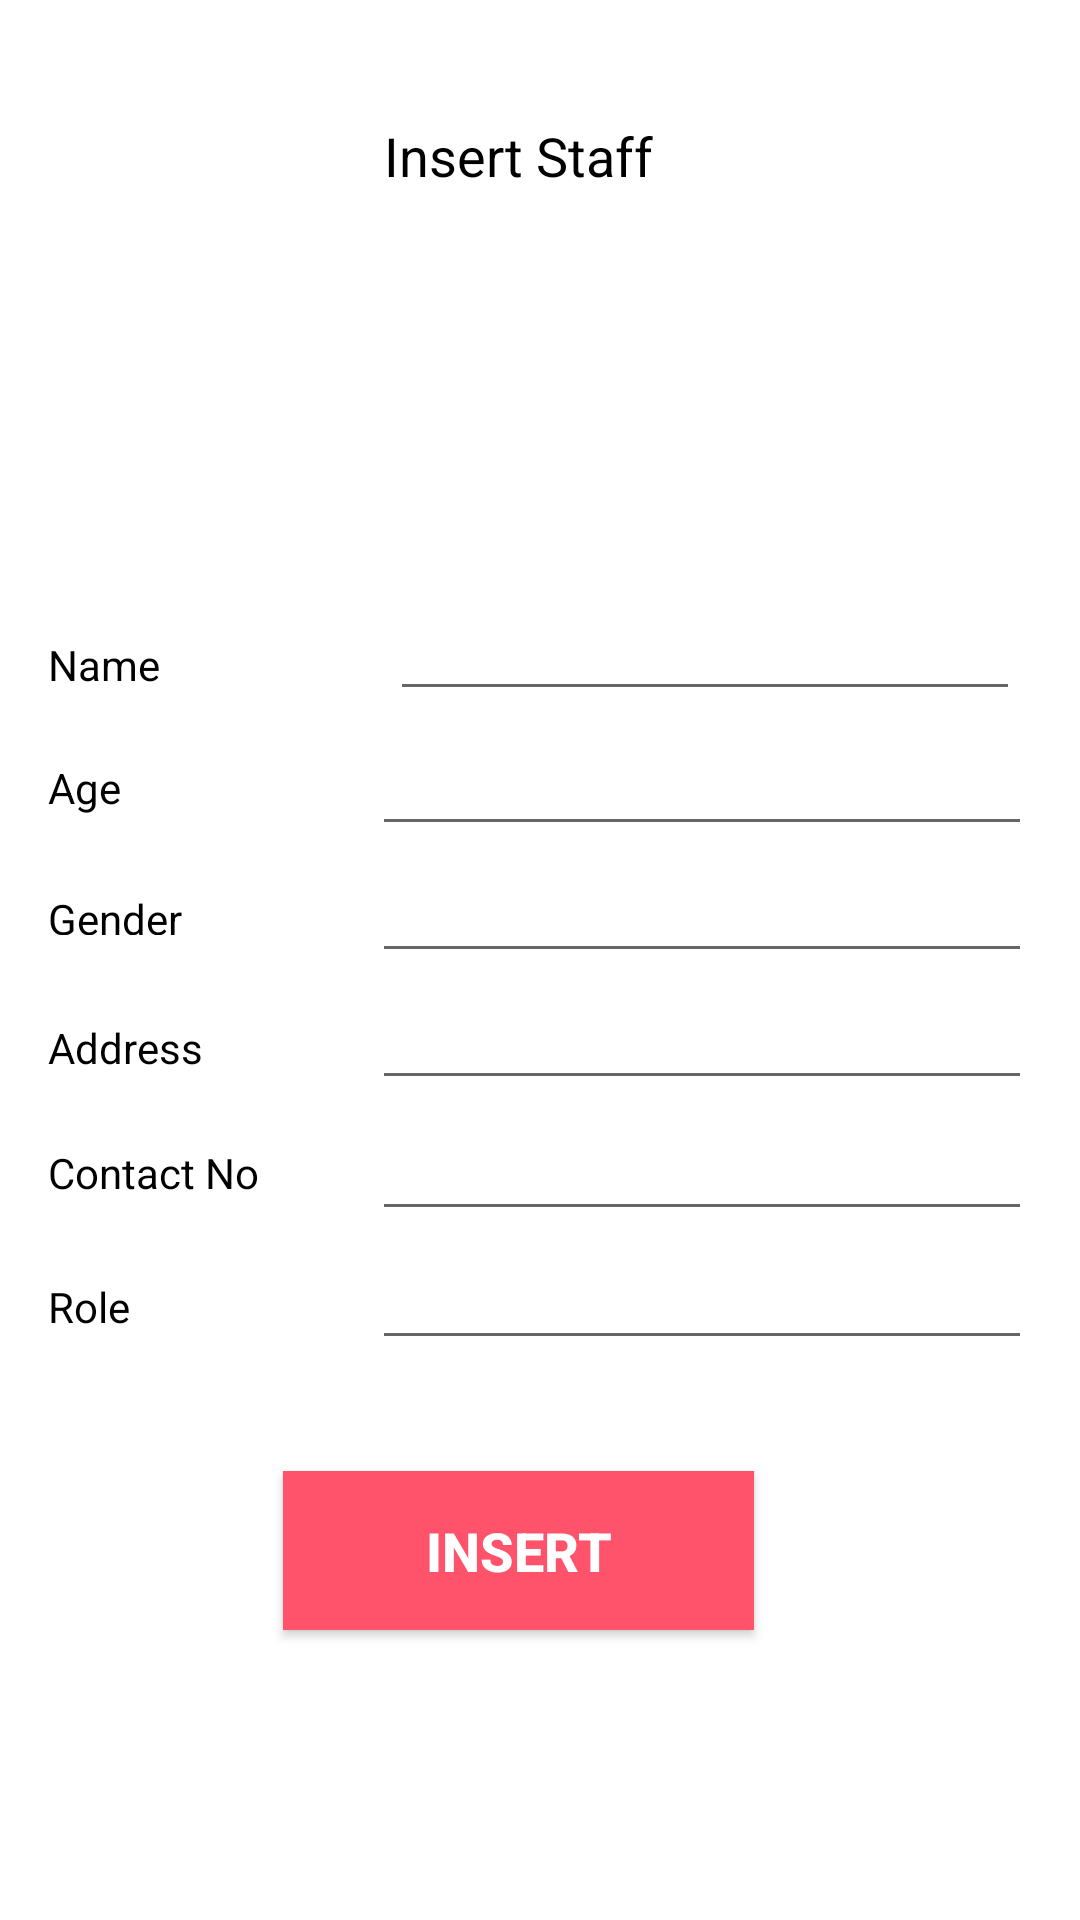

Reconstruct the res/layout file that produces this screen, plus the resources it refers to.
<!-- AndroidManifest.xml: application theme AppTheme -->
<!-- res/layout/activity_staff_add.xml -->
<?xml version="1.0" encoding="utf-8"?>
<androidx.constraintlayout.widget.ConstraintLayout xmlns:android="http://schemas.android.com/apk/res/android"
    xmlns:app="http://schemas.android.com/apk/res-auto"
    xmlns:tools="http://schemas.android.com/tools"
    android:layout_width="match_parent"
    android:layout_height="match_parent"
    android:background="@android:color/background_light"
    tools:context=".staff_add">

    <Button
        android:id="@+id/st_insert"
        android:layout_width="157dp"
        android:layout_height="53dp"
        android:layout_marginStart="8dp"
        android:layout_marginTop="8dp"
        android:layout_marginEnd="8dp"
        android:layout_marginBottom="8dp"
        android:background="@color/btnLogin"
        android:text="@string/insert_staff"
        android:textColor="@android:color/background_light"
        android:textSize="18sp"
        android:textStyle="bold"
        app:layout_constraintBottom_toBottomOf="parent"
        app:layout_constraintEnd_toEndOf="parent"
        app:layout_constraintHorizontal_bias="0.462"
        app:layout_constraintStart_toStartOf="parent"
        app:layout_constraintTop_toTopOf="parent"
        app:layout_constraintVertical_bias="0.845" />

    <EditText
        android:id="@+id/sin_age"
        android:layout_width="220dp"
        android:layout_height="wrap_content"
        android:layout_marginTop="8dp"
        android:layout_marginEnd="16dp"
        android:layout_marginBottom="8dp"
        android:ems="10"
        android:inputType="number"
        android:textColor="@android:color/background_dark"
        android:textColorHighlight="@color/colorAccent"
        android:textColorHint="@android:color/background_dark"
        android:textSize="14sp"
        app:layout_constraintBottom_toBottomOf="parent"
        app:layout_constraintEnd_toEndOf="parent"
        app:layout_constraintTop_toTopOf="parent"
        app:layout_constraintVertical_bias="0.405" />

    <EditText
        android:id="@+id/sin_cont"
        android:layout_width="220dp"
        android:layout_height="wrap_content"
        android:layout_marginTop="8dp"
        android:layout_marginEnd="16dp"
        android:layout_marginBottom="8dp"
        android:ems="10"
        android:inputType="phone"
        android:textColor="@android:color/background_dark"
        android:textColorHint="@android:color/background_dark"
        android:textSize="14sp"
        app:layout_constraintBottom_toBottomOf="parent"
        app:layout_constraintEnd_toEndOf="parent"
        app:layout_constraintTop_toTopOf="parent"
        app:layout_constraintVertical_bias="0.623" />

    <EditText
        android:id="@+id/sin_role"
        android:layout_width="220dp"
        android:layout_height="wrap_content"
        android:layout_marginTop="8dp"
        android:layout_marginEnd="16dp"
        android:layout_marginBottom="8dp"
        android:ems="10"
        android:inputType="textPersonName"
        android:textColor="@android:color/background_dark"
        android:textColorHighlight="@color/colorAccent"
        android:textColorHint="@android:color/background_dark"
        android:textSize="14sp"
        app:layout_constraintBottom_toBottomOf="parent"
        app:layout_constraintEnd_toEndOf="parent"
        app:layout_constraintTop_toTopOf="parent"
        app:layout_constraintVertical_bias="0.696" />

    <EditText
        android:id="@+id/sin_add"
        android:layout_width="220dp"
        android:layout_height="wrap_content"
        android:layout_marginTop="8dp"
        android:layout_marginEnd="16dp"
        android:layout_marginBottom="8dp"
        android:ems="10"
        android:inputType="textPersonName"
        android:textColor="@android:color/background_dark"
        android:textColorHighlight="@color/colorAccent"
        android:textColorHint="@android:color/background_dark"
        android:textSize="14sp"
        app:layout_constraintBottom_toBottomOf="parent"
        app:layout_constraintEnd_toEndOf="parent"
        app:layout_constraintTop_toTopOf="parent"
        app:layout_constraintVertical_bias="0.549" />

    <EditText
        android:id="@+id/sin_gen"
        android:layout_width="220dp"
        android:layout_height="wrap_content"
        android:layout_marginTop="8dp"
        android:layout_marginEnd="16dp"
        android:layout_marginBottom="8dp"
        android:ems="10"
        android:inputType="textPersonName"
        android:textColor="@android:color/background_dark"
        android:textColorHighlight="@color/colorAccent"
        android:textColorHint="@android:color/background_dark"
        android:textSize="14sp"
        app:layout_constraintBottom_toBottomOf="parent"
        app:layout_constraintEnd_toEndOf="parent"
        app:layout_constraintTop_toTopOf="parent"
        app:layout_constraintVertical_bias="0.477" />

    <ImageView
        android:id="@+id/imageView4"
        android:layout_width="165dp"
        android:layout_height="98dp"
        android:layout_marginStart="8dp"
        android:layout_marginTop="8dp"
        android:layout_marginEnd="8dp"
        android:layout_marginBottom="8dp"
        app:layout_constraintBottom_toBottomOf="parent"
        app:layout_constraintEnd_toEndOf="parent"
        app:layout_constraintStart_toStartOf="parent"
        app:layout_constraintTop_toTopOf="parent"
        app:layout_constraintVertical_bias="0.147"
        app:srcCompat="@drawable/add" />

    <TextView
        android:id="@+id/txt_title4"
        android:layout_width="wrap_content"
        android:layout_height="wrap_content"
        android:layout_marginTop="32dp"
        android:fontFamily="sans-serif-black"
        android:textColor="@color/colorPrimaryDark"
        android:textSize="24sp"
        app:layout_constraintEnd_toEndOf="parent"
        app:layout_constraintStart_toStartOf="parent"
        app:layout_constraintTop_toTopOf="parent" />

    <TextView
        android:id="@+id/textView3"
        android:layout_width="wrap_content"
        android:layout_height="wrap_content"
        android:layout_marginStart="16dp"
        android:layout_marginTop="8dp"
        android:layout_marginBottom="8dp"
        android:text="Name"
        android:textAlignment="textStart"
        android:textColor="@color/colorPrimaryDark"
        app:layout_constraintBottom_toBottomOf="parent"
        app:layout_constraintStart_toStartOf="parent"
        app:layout_constraintTop_toTopOf="parent"
        app:layout_constraintVertical_bias="0.337" />

    <TextView
        android:id="@+id/textView5"
        android:layout_width="wrap_content"
        android:layout_height="wrap_content"
        android:layout_marginStart="16dp"
        android:layout_marginTop="8dp"
        android:layout_marginBottom="8dp"
        android:text="Age"
        android:textAlignment="textStart"
        android:textColor="@color/colorPrimaryDark"
        app:layout_constraintBottom_toBottomOf="parent"
        app:layout_constraintStart_toStartOf="parent"
        app:layout_constraintTop_toTopOf="parent"
        app:layout_constraintVertical_bias="0.405" />

    <TextView
        android:id="@+id/textView6"
        android:layout_width="wrap_content"
        android:layout_height="15dp"
        android:layout_marginStart="16dp"
        android:layout_marginTop="8dp"
        android:layout_marginBottom="8dp"
        android:text="Gender"
        android:textAlignment="textStart"
        android:textColor="@color/colorPrimaryDark"
        app:layout_constraintBottom_toBottomOf="parent"
        app:layout_constraintStart_toStartOf="parent"
        app:layout_constraintTop_toTopOf="parent"
        app:layout_constraintVertical_bias="0.474" />

    <TextView
        android:id="@+id/textView9"
        android:layout_width="wrap_content"
        android:layout_height="wrap_content"
        android:layout_marginStart="16dp"
        android:layout_marginTop="8dp"
        android:layout_marginBottom="8dp"
        android:text="Address"
        android:textAlignment="textStart"
        android:textColor="@color/colorPrimaryDark"
        app:layout_constraintBottom_toBottomOf="parent"
        app:layout_constraintStart_toStartOf="parent"
        app:layout_constraintTop_toTopOf="parent"
        app:layout_constraintVertical_bias="0.548" />

    <TextView
        android:id="@+id/textView10"
        android:layout_width="wrap_content"
        android:layout_height="wrap_content"
        android:layout_marginStart="16dp"
        android:layout_marginTop="8dp"
        android:layout_marginBottom="8dp"
        android:text="Contact No"
        android:textAlignment="textStart"
        android:textColor="@color/colorPrimaryDark"
        app:layout_constraintBottom_toBottomOf="parent"
        app:layout_constraintStart_toStartOf="parent"
        app:layout_constraintTop_toTopOf="parent"
        app:layout_constraintVertical_bias="0.617" />

    <TextView
        android:id="@+id/textView11"
        android:layout_width="wrap_content"
        android:layout_height="wrap_content"
        android:layout_marginStart="16dp"
        android:layout_marginTop="8dp"
        android:layout_marginBottom="8dp"
        android:text="Role"
        android:textAlignment="textStart"
        android:textColor="@color/colorPrimaryDark"
        app:layout_constraintBottom_toBottomOf="parent"
        app:layout_constraintStart_toStartOf="parent"
        app:layout_constraintTop_toTopOf="parent"
        app:layout_constraintVertical_bias="0.691" />

    <TextView
        android:id="@+id/textView12"
        android:layout_width="wrap_content"
        android:layout_height="wrap_content"
        android:layout_marginStart="8dp"
        android:layout_marginTop="8dp"
        android:layout_marginEnd="8dp"
        android:layout_marginBottom="8dp"
        android:text="Insert Staff"
        android:textColor="@color/colorPrimaryDark"
        android:textSize="18dp"
        app:layout_constraintBottom_toBottomOf="parent"
        app:layout_constraintEnd_toEndOf="parent"
        app:layout_constraintHorizontal_bias="0.473"
        app:layout_constraintStart_toStartOf="parent"
        app:layout_constraintTop_toTopOf="parent"
        app:layout_constraintVertical_bias="0.053" />

    <EditText
        android:id="@+id/sin_name"
        android:layout_width="wrap_content"
        android:layout_height="wrap_content"
        android:layout_marginTop="8dp"
        android:layout_marginEnd="20dp"
        android:layout_marginBottom="8dp"
        android:ems="10"
        android:inputType="textPersonName"
        app:layout_constraintBottom_toBottomOf="parent"
        app:layout_constraintEnd_toEndOf="parent"
        app:layout_constraintTop_toTopOf="parent"
        app:layout_constraintVertical_bias="0.322" />


</androidx.constraintlayout.widget.ConstraintLayout>
<!-- resources referenced by this layout -->
<resources>
  <color name="btnLogin">#FF526B</color>
  <color name="colorAccent">#EE797676</color>
  <color name="colorPrimaryDark">#000000</color>
  <string name="insert_staff">Insert</string>
  <style name="AppTheme" parent="Theme.AppCompat.Light.NoActionBar">
          
          <item name="colorPrimary">@color/colorPrimary</item>
          <item name="colorPrimaryDark">@color/colorPrimaryDark</item>
          <item name="colorAccent">@color/colorAccent</item>
      </style>
  <color name="colorPrimary">#FF5B72</color>
</resources>
